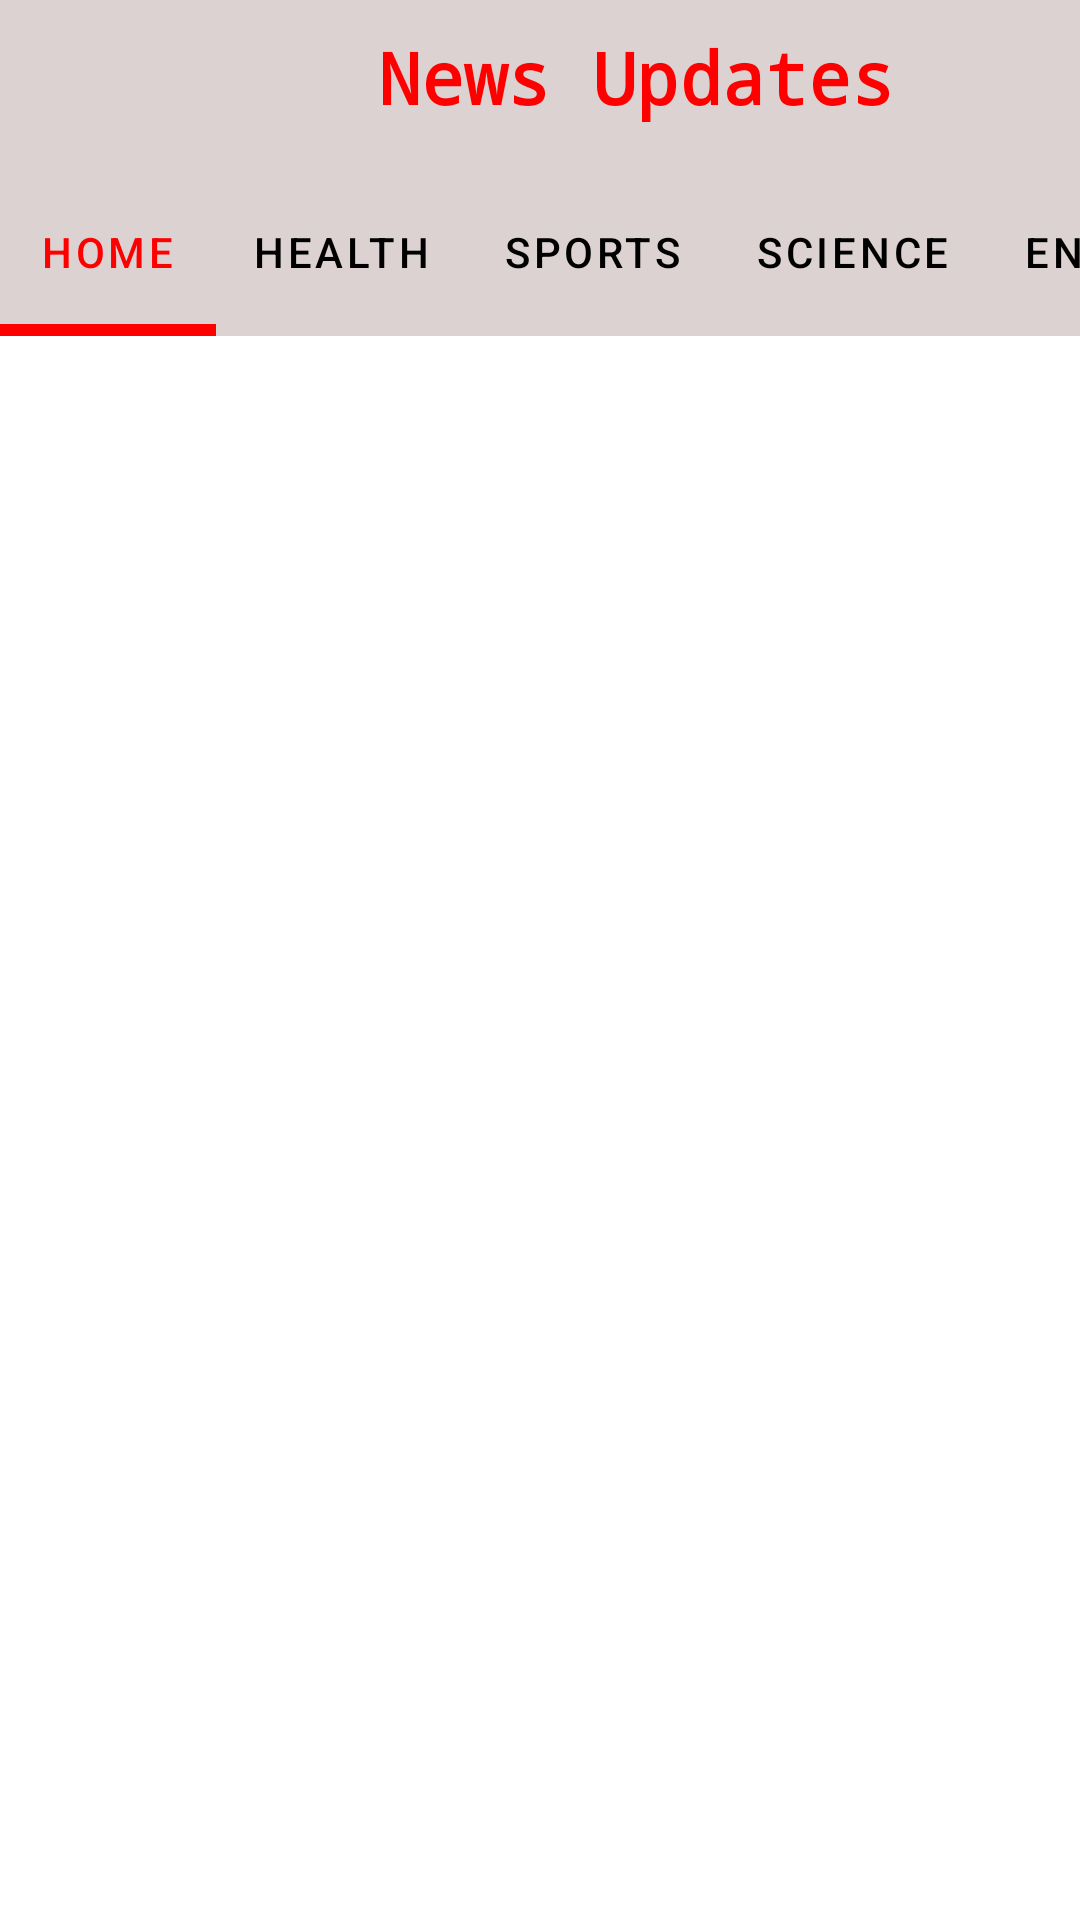

Write the Android layout XML for this screen, with the resource values it uses.
<!-- AndroidManifest.xml: application theme Theme.CovidDiary -->
<!-- res/layout/activity_main.xml -->
<?xml version="1.0" encoding="utf-8"?>
<RelativeLayout xmlns:android="http://schemas.android.com/apk/res/android"
    xmlns:app="http://schemas.android.com/apk/res-auto"
    xmlns:tools="http://schemas.android.com/tools"
    android:layout_width="match_parent"
    android:layout_height="match_parent"
    tools:context=".MainActivity">

    <androidx.appcompat.widget.Toolbar
        android:id="@+id/toolbar"
        android:layout_width="match_parent"
        android:layout_height="?attr/actionBarSize"
        android:layout_marginTop="0dp"
        android:background="@color/Creame">

        <RelativeLayout
            android:layout_width="match_parent"
            android:layout_height="match_parent"
            android:gravity="center_vertical">

            <TextView
                android:id="@+id/heading"
                android:layout_width="wrap_content"
                android:layout_height="wrap_content"
                android:layout_marginStart="110dp"
                android:fontFamily="monospace"
                android:text="News Updates"
                android:textColor="@color/Red"
                android:textSize="24sp"
                android:textStyle="bold">

            </TextView>

            <ImageView
                android:id="@+id/star"
                android:layout_width="40dp"
                android:layout_height="37dp"
                android:layout_alignParentStart="true"
                android:layout_marginStart="43dp"
                app:srcCompat="@drawable/star">

            </ImageView>

            <ImageView
                android:id="@+id/star2"
                android:layout_width="40dp"
                android:layout_height="37dp"
                android:layout_alignParentEnd="true"
                android:layout_marginEnd="43dp"
                app:srcCompat="@drawable/star">

            </ImageView>


        </RelativeLayout>

    </androidx.appcompat.widget.Toolbar>

    <com.google.android.material.tabs.TabLayout
        android:id="@+id/include"
        android:layout_width="match_parent"
        android:layout_height="?attr/actionBarSize"
        android:layout_below="@id/toolbar"
        android:layout_marginTop="0dp"
        android:backgroundTint="@color/Creame"
        app:tabIndicatorColor="@color/Red"
        app:tabIndicatorHeight="4dp"
        app:tabMode="scrollable"
        app:tabSelectedTextColor="@color/Red"
        app:tabTextColor="@color/black">


        <com.google.android.material.tabs.TabItem
            android:id="@+id/home"
            android:layout_width="wrap_content"
            android:layout_height="wrap_content"
            android:text="Home">

        </com.google.android.material.tabs.TabItem>


        <com.google.android.material.tabs.TabItem
            android:id="@+id/health"
            android:layout_width="wrap_content"
            android:layout_height="wrap_content"
            android:text="Health">

        </com.google.android.material.tabs.TabItem>

        <com.google.android.material.tabs.TabItem
            android:id="@+id/sports"
            android:layout_width="wrap_content"
            android:layout_height="wrap_content"
            android:text="Sports">

        </com.google.android.material.tabs.TabItem>

        <com.google.android.material.tabs.TabItem
            android:id="@+id/science"
            android:layout_width="wrap_content"
            android:layout_height="wrap_content"
            android:text="Science">

        </com.google.android.material.tabs.TabItem>

        <com.google.android.material.tabs.TabItem
            android:id="@+id/entertainment"
            android:layout_width="wrap_content"
            android:layout_height="wrap_content"
            android:text="Entertainment">

        </com.google.android.material.tabs.TabItem>

        <com.google.android.material.tabs.TabItem
            android:id="@+id/technology"
            android:layout_width="wrap_content"
            android:layout_height="wrap_content"
            android:text="Technology">

        </com.google.android.material.tabs.TabItem>

    </com.google.android.material.tabs.TabLayout>

    <androidx.viewpager.widget.ViewPager
        android:id="@+id/fragment_container"
        android:layout_width="match_parent"
        android:layout_height="match_parent"
        android:layout_below="@id/include"
        android:layout_marginTop="0dp">

    </androidx.viewpager.widget.ViewPager>


</RelativeLayout>
<!-- resources referenced by this layout -->
<resources>
  <color name="Creame">#DCD2D2</color>
  <color name="Red">#FF0000</color>
  <color name="black">#FF000000</color>
  <style name="Theme.CovidDiary" parent="Theme.MaterialComponents.DayNight.DarkActionBar">
          
          <item name="colorPrimary">@color/purple_500</item>
          <item name="colorPrimaryVariant">@color/purple_700</item>
          <item name="colorOnPrimary">@color/white</item>
          
          <item name="colorSecondary">@color/teal_200</item>
          <item name="colorSecondaryVariant">@color/teal_700</item>
          <item name="colorOnSecondary">@color/black</item>
          
          <item name="android:statusBarColor" tools:targetApi="l">?attr/colorPrimaryVariant</item>
          
      </style>
  <color name="purple_500">#FF6200EE</color>
  <color name="purple_700">#FF3700B3</color>
  <color name="white">#FFFFFFFF</color>
  <color name="teal_200">#FF03DAC5</color>
  <color name="teal_700">#FF018786</color>
</resources>
